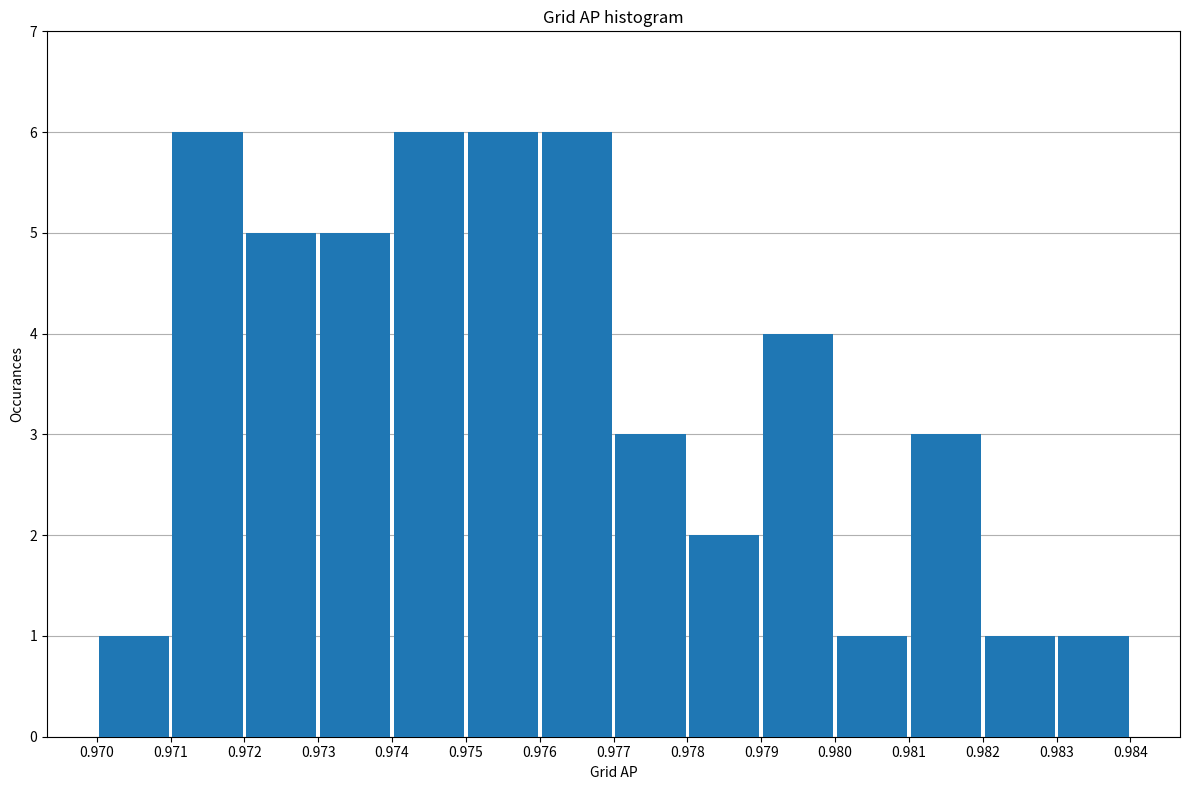

The matplotlib source for this figure:
from matplotlib import pyplot as plt
import numpy as np


mAPs =     [ 0.98188, 0.98421, 0.98413, 0.98115, 0.98185, 0.98346, 0.98329, 0.98412, 0.98459, 0.98366, 0.98342, 0.98304, 0.98348, 0.98367, 0.98213, 0.98244, 0.98547, 0.98232, 0.98417, 0.98400, 0.98250, 0.98542, 0.98215, 0.98541, 0.98397, 0.98289, 0.98334, 0.98361, 0.98340, 0.98192, 0.98211, 0.98229, 0.98513, 0.98296, 0.97831, 0.98047, 0.98429, 0.98471, 0.98361, 0.98263, 0.98575, 0.98286, 0.98352, 0.98446, 0.98603, 0.98465, 0.98348, 0.98137, 0.98607, 0.98477, ]
grid_APs = [ 0.97137, 0.97405, 0.97865, 0.97903, 0.97106, 0.97257, 0.97250, 0.97492, 0.97548, 0.97282, 0.97585, 0.97920, 0.98135, 0.97781, 0.97094, 0.97647, 0.97395, 0.97146, 0.97329, 0.97545, 0.97522, 0.97428, 0.97914, 0.97462, 0.97626, 0.98358, 0.97401, 0.97395, 0.97678, 0.97527, 0.97346, 0.97452, 0.97837, 0.97742, 0.98127, 0.97110, 0.97270, 0.97578, 0.98222, 0.97676, 0.98021, 0.97618, 0.98162, 0.97254, 0.97152, 0.97308, 0.97650, 0.97192, 0.97781, 0.97954, ]

BIN_SIZE = 0.001
mAP_bins =     np.arange(0.978, 0.989, BIN_SIZE)
grid_AP_bins = np.arange(0.970, 0.984, BIN_SIZE)



fig = plt.figure()
fig.set_size_inches(12,8)
plt.hist(grid_APs, bins=grid_AP_bins, align='mid', zorder=3, rwidth=0.95)
plt.title("Grid AP histogram")
plt.xlabel('Grid AP')
plt.ylabel('Occurances')
plt.grid(True, axis='y', zorder=1)
plt.xticks(grid_AP_bins)
plt.yticks(range(8))
plt.rc('axes', axisbelow=True)
plt.tight_layout()
plt.savefig("./histogram_grid_AP.png", transparent=True, dpi=300, )
plt.show()

